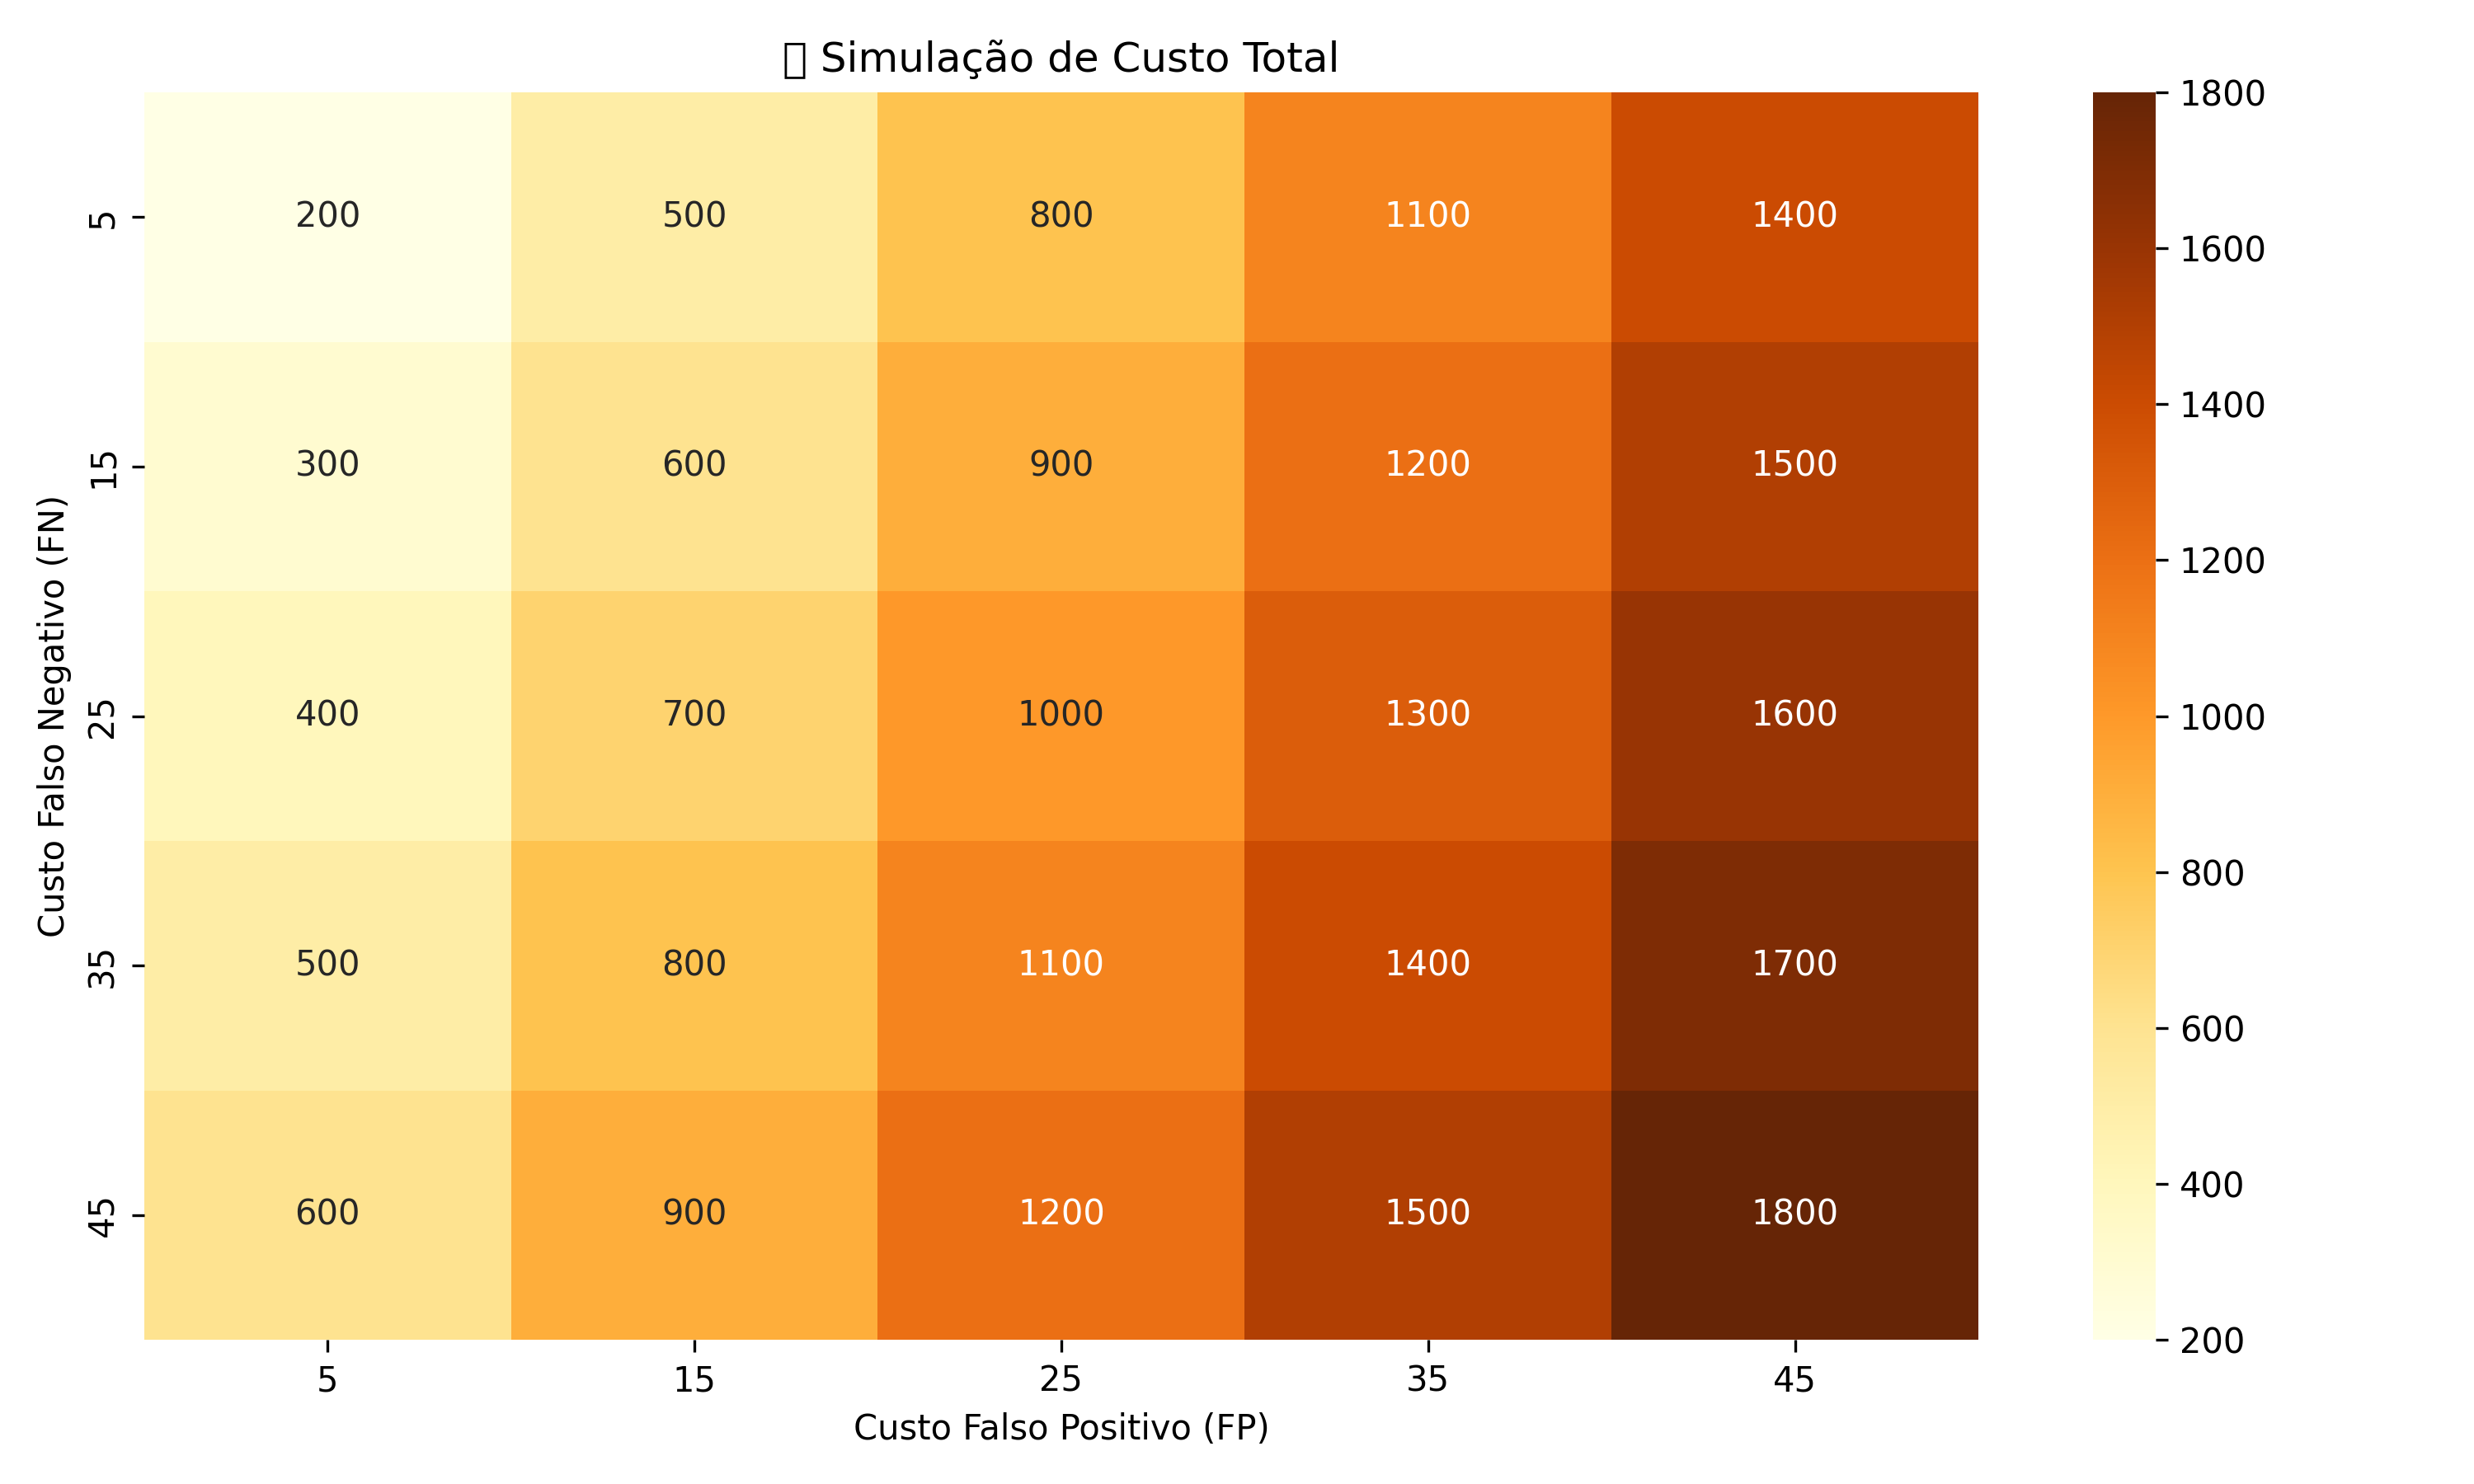

Values plotted in this chart, from the file beside it:
Custo FP, Custo FN, Custo Total
5, 5, 200
5, 15, 300
5, 25, 400
5, 35, 500
5, 45, 600
15, 5, 500
15, 15, 600
15, 25, 700
15, 35, 800
15, 45, 900
25, 5, 800
25, 15, 900
25, 25, 1000
25, 35, 1100
25, 45, 1200
35, 5, 1100
35, 15, 1200
35, 25, 1300
35, 35, 1400
35, 45, 1500
45, 5, 1400
45, 15, 1500
45, 25, 1600
45, 35, 1700
45, 45, 1800
